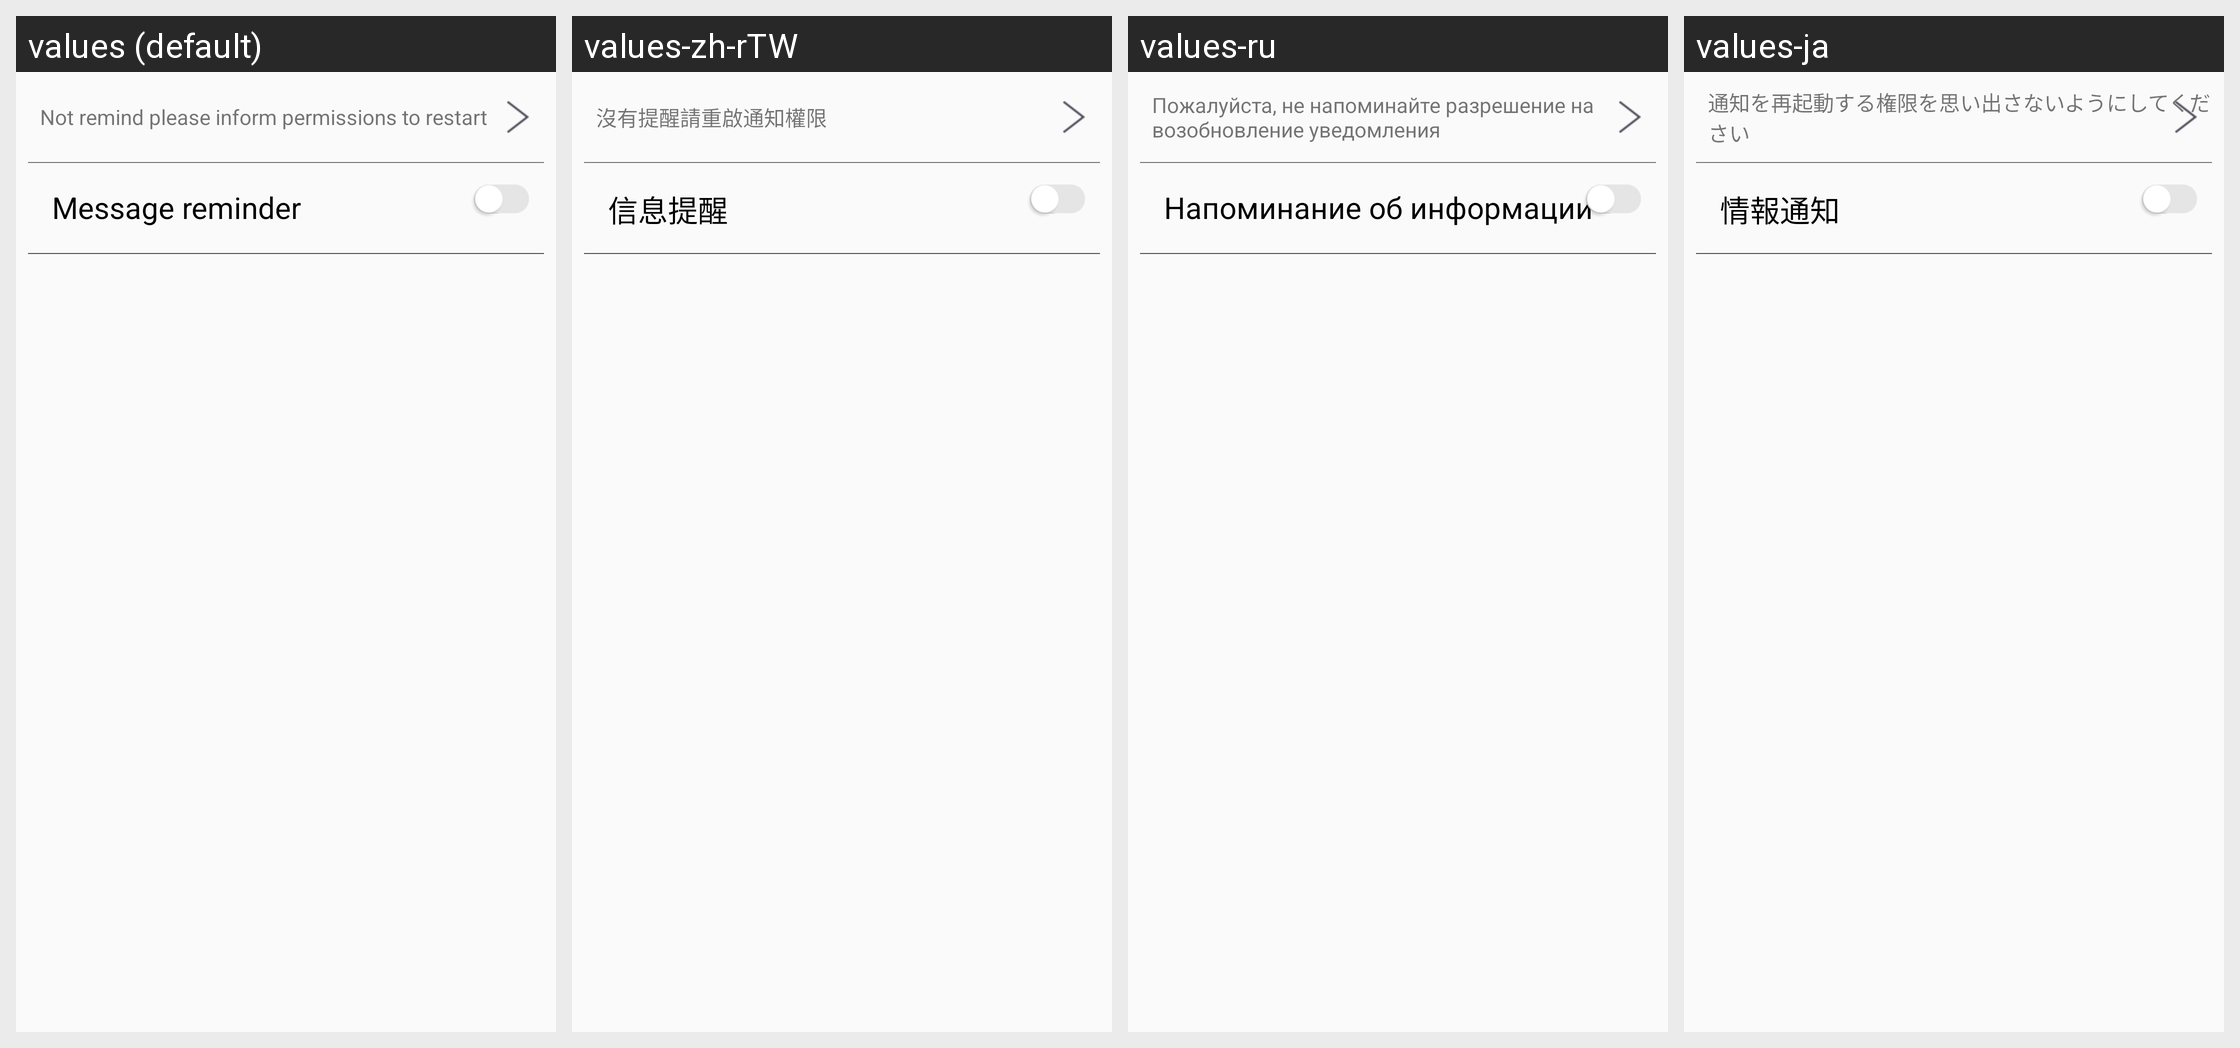

Locale-by-locale string values for the Android screen shown in this grid:
Android screen res/layout/fragment_info.xml rendered under 4 locales, left to right: values (default), values-zh-rTW, values-ru, values-ja. Device: Nexus 5 (rendered at 1080×1920; each locale shown at half size, 540×960, under a caption strip naming it); theme AppTheme.
Other locales in the repository, not shown: values-de, values-es, values-fr, values-it, values-ko-rKR, values-pl-rPL, values-pt, values-th, values-tr, values-zh-rCN, values-zh-rHK.
Strings drawn on this screen, with the default value and each locale's value (text and hints the layout hard-codes, and strings that could not be matched under every locale, appear in the picture but are not listed):

Notify_the_authority_down
  values: Not remind please inform permissions to restart
  values-zh-rTW: 沒有提醒請重啟通知權限
  values-ru: Пожалуйста, не напоминайте разрешение на возобновление уведомления
  values-ja: 通知を再起動する権限を思い出さないようにしてください

info_remind
  values: Message reminder
  values-zh-rTW: 信息提醒
  values-ru: Напоминание об информации
  values-ja: 情報通知
